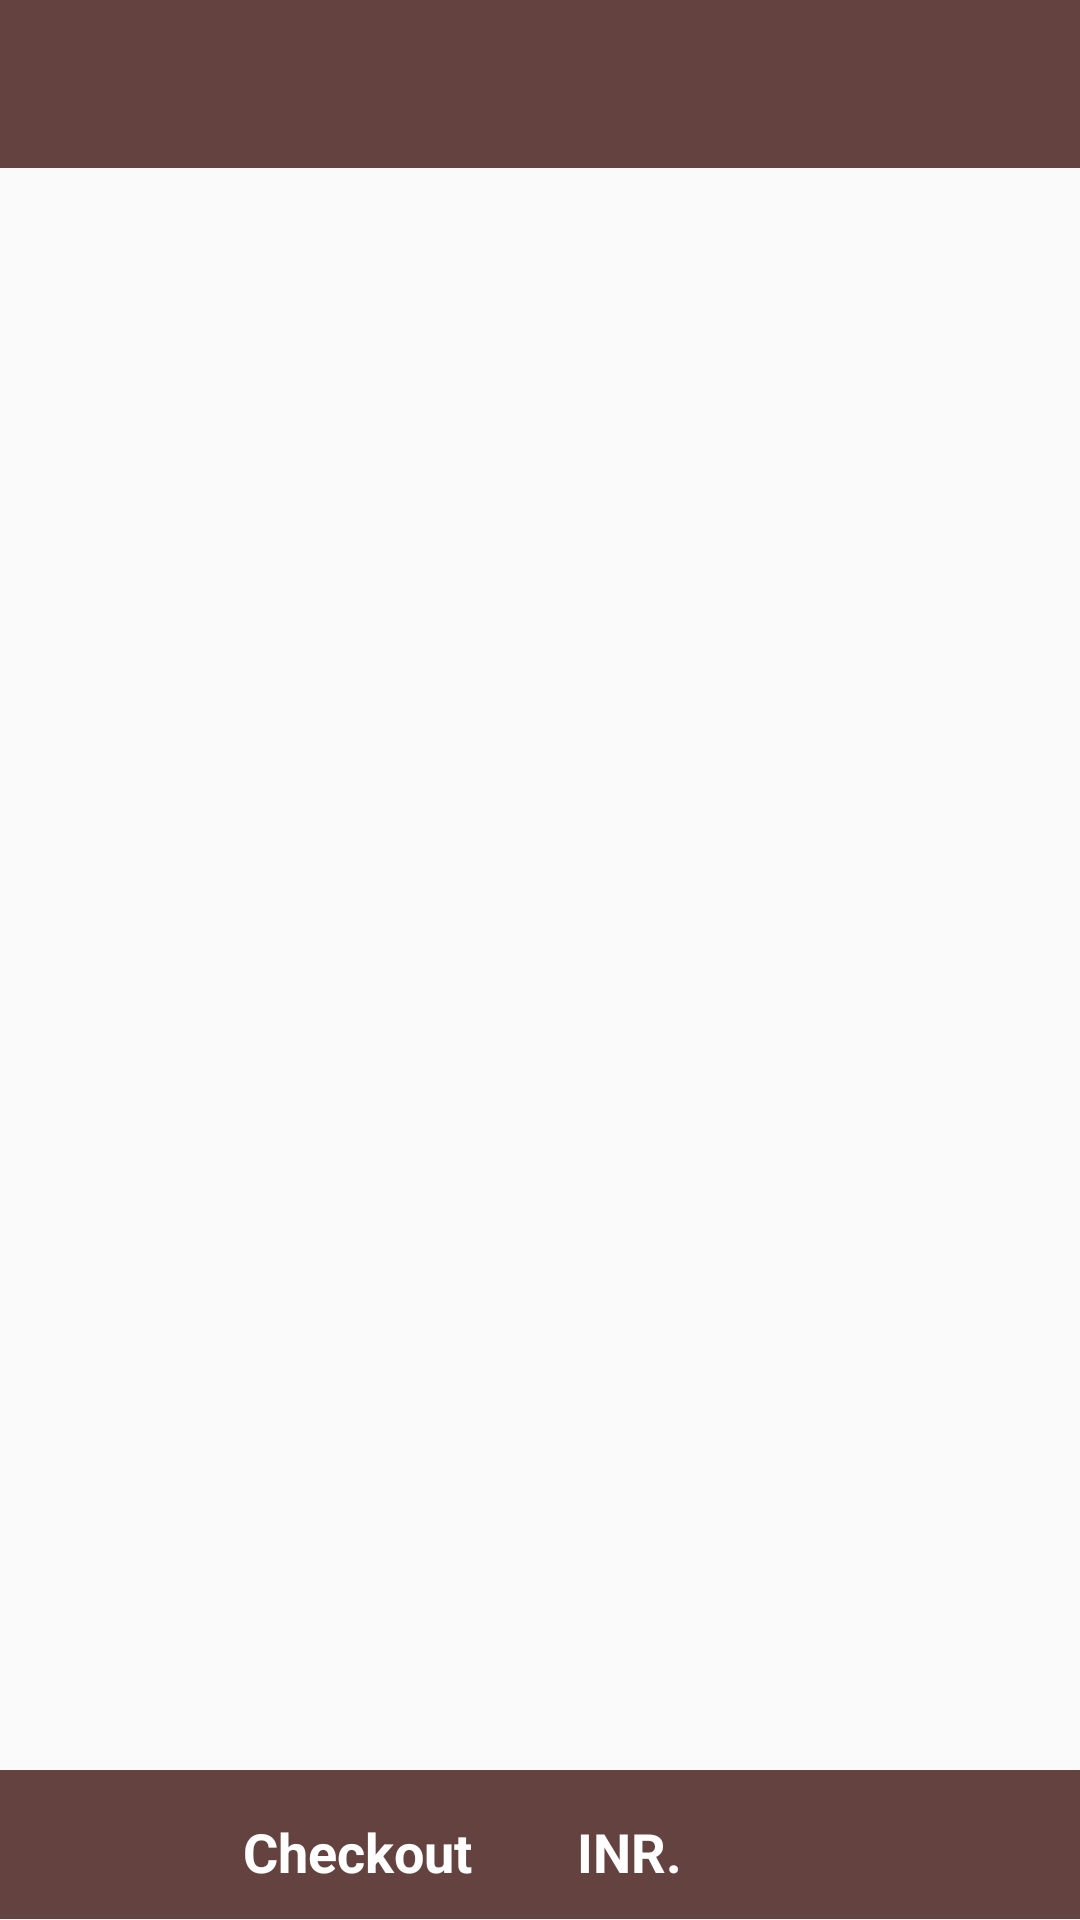

Layout XML and referenced resources for this Android screen:
<!-- AndroidManifest.xml: activity theme AppTheme.NoActionBar -->
<!-- res/layout/activity_cart.xml -->
<?xml version="1.0" encoding="utf-8"?>
<LinearLayout xmlns:android="http://schemas.android.com/apk/res/android"
    xmlns:app="http://schemas.android.com/apk/res-auto"
    xmlns:tools="http://schemas.android.com/tools"
    android:layout_width="match_parent"
    android:layout_height="match_parent"
    android:orientation="vertical">
    <include
        android:id="@+id/toolbar"
        layout="@layout/toolbar" />

    <androidx.recyclerview.widget.RecyclerView
        android:id="@+id/recycler_view_cart"
        android:layout_width="match_parent"
        android:layout_height="10dp"
        android:scrollbars="vertical"
        android:layout_weight="2.1">
    </androidx.recyclerview.widget.RecyclerView>

   <LinearLayout
       android:id="@+id/proceed_to_book"
       android:layout_width="match_parent"
       android:layout_height="0dp"
       android:layout_gravity="bottom"
       android:background="@color/btnColor"
       android:layout_weight=".2">
       <TextView
           android:layout_width="0dp"
           android:layout_height="match_parent"
           android:layout_weight="1"
           android:text="Checkout"
           android:textColor="#fff"
           android:gravity="right|center_vertical"
           android:textStyle="bold"
           android:textSize="18sp"
           android:padding="15dp"/>

       <TextView
           android:padding="15dp"
           android:layout_marginLeft="5dp"
           android:id="@+id/grand_total_cart"
           android:layout_width="0dp"
           android:layout_height="match_parent"
           android:layout_weight="1"
           android:text="INR. "
           android:textSize="18sp"
           android:textColor="#fff"
           android:gravity="left|center_vertical"
           android:textStyle="bold"
           android:layout_marginRight="10dp"/>
   </LinearLayout>

</LinearLayout>
<!-- res/layout/toolbar.xml (included above) -->
<?xml version="1.0" encoding="utf-8"?>
<androidx.appcompat.widget.Toolbar xmlns:android="http://schemas.android.com/apk/res/android"
    xmlns:local="http://schemas.android.com/apk/res-auto"
    android:id="@+id/toolbar"
    android:layout_width="match_parent"
    android:layout_height="wrap_content"
    android:minHeight="?attr/actionBarSize"
    android:background="@color/btnColor"
    local:theme="@style/ThemeOverlay.AppCompat.Dark.ActionBar"
    local:popupTheme="@style/ThemeOverlay.AppCompat.Light" />
<!-- resources referenced by this layout -->
<resources>
  <color name="btnColor">#634240</color>
  <style name="AppTheme.NoActionBar">
          <item name="windowActionBar">false</item>
          <item name="windowNoTitle">true</item>
          <item name="android:windowActionBarOverlay">true</item>
      </style>
</resources>
